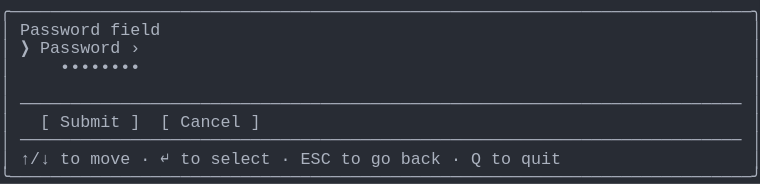
t = 0.00 s
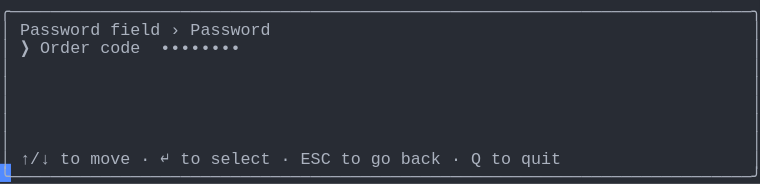
t = 1.58 s
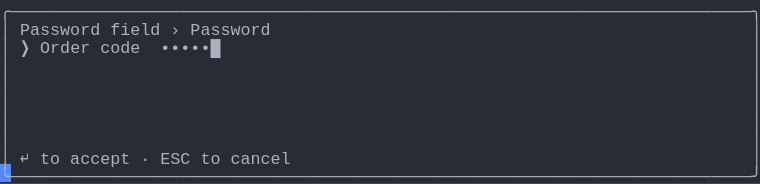
t = 3.41 s
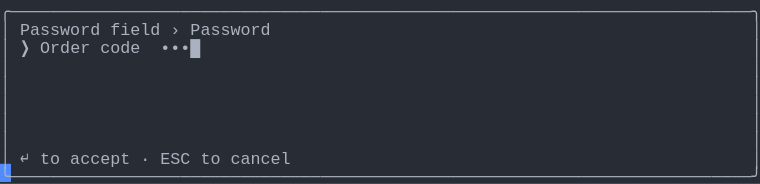
t = 5.03 s
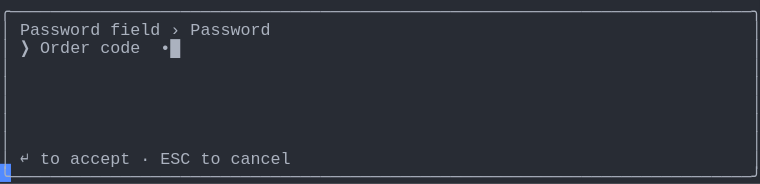
t = 6.66 s
t = 8.28 s: frame unchanged from t = 6.66 s, image omitted

The animated SVG that drew these frames (rendered in a browser with its animation timeline set to each time). Animation: 1 CSS @keyframes rule; frames cover the first 8.28 s, repeats indefinitely.

<svg xmlns="http://www.w3.org/2000/svg" xmlns:xlink="http://www.w3.org/1999/xlink" width="760" height="183.70000000000002"><rect width="760" height="183.70000000000002" rx="0" ry="0" class="a"></rect><svg height="183.70000000000002" viewBox="0 0 76 18.37" width="760" xmlns="http://www.w3.org/2000/svg" xmlns:xlink="http://www.w3.org/1999/xlink"><style>.a{fill:rgb(40,44,52)}.b{font-family:Consolas,"Courier New",Courier,"Liberation Mono",monospace}.c{fill:rgb(171,178,191);white-space:pre}.d{fill:transparent}.e{fill:rgb(82,139,255)}.g{animation-duration:14.688s;animation-iteration-count:infinite;animation-name:f;animation-timing-function:steps(1,end)}@keyframes f{0%{transform:translateX(-0px)}0%{transform:translateX(-76px)}9.4%{transform:translateX(-152px)}14.9%{transform:translateX(-228px)}20.4%{transform:translateX(-304px)}26%{transform:translateX(-380px)}31.5%{transform:translateX(-456px)}37%{transform:translateX(-532px)}42.6%{transform:translateX(-608px)}48.1%{transform:translateX(-684px)}53.6%{transform:translateX(-760px)}59.1%{transform:translateX(-836px)}64.7%{transform:translateX(-912px)}70.2%{transform:translateX(-988px)}75.7%{transform:translateX(-1064px)}81.3%{transform:translateX(-1140px)}100%{transform:translateX(-1216px)}}</style><g font-family="Consolas, &quot;Courier New&quot;, Courier, &quot;Liberation Mono&quot;, monospace" font-size="1.67" class="b"><defs><symbol id="1"><text x="0" y="1.67" class="c" textLength="76.152" lengthAdjust="spacingAndGlyphs">╭──────────────────────────────────────────────────────────────────────────╮</text></symbol><symbol id="2"><text x="0" y="1.67" class="c" textLength="1.002" lengthAdjust="spacingAndGlyphs">│</text><text x="75.14999999999999" y="1.67" class="c" textLength="1.002" lengthAdjust="spacingAndGlyphs">│</text></symbol><symbol id="3"><text x="0" y="1.67" class="c" textLength="1.002" lengthAdjust="spacingAndGlyphs">│</text><text x="2.004" y="1.67" class="c" textLength="72.144" lengthAdjust="spacingAndGlyphs">────────────────────────────────────────────────────────────────────────</text><text x="75.14999999999999" y="1.67" class="c" textLength="1.002" lengthAdjust="spacingAndGlyphs">│</text></symbol><symbol id="4"><text x="0" y="1.67" class="c" textLength="1.002" lengthAdjust="spacingAndGlyphs">│</text><text x="2.004" y="1.67" class="c" textLength="3.006" lengthAdjust="spacingAndGlyphs">↑/↓</text><text x="6.012" y="1.67" class="c" textLength="2.004" lengthAdjust="spacingAndGlyphs">to</text><text x="9.017999999999999" y="1.67" class="c" textLength="4.008" lengthAdjust="spacingAndGlyphs">move</text><text x="14.027999999999999" y="1.67" class="c" textLength="1.002" lengthAdjust="spacingAndGlyphs">·</text><text x="16.032" y="1.67" class="c" textLength="1.002" lengthAdjust="spacingAndGlyphs">↵</text><text x="18.035999999999998" y="1.67" class="c" textLength="2.004" lengthAdjust="spacingAndGlyphs">to</text><text x="21.041999999999998" y="1.67" class="c" textLength="6.012" lengthAdjust="spacingAndGlyphs">select</text><text x="28.055999999999997" y="1.67" class="c" textLength="1.002" lengthAdjust="spacingAndGlyphs">·</text><text x="30.059999999999995" y="1.67" class="c" textLength="3.006" lengthAdjust="spacingAndGlyphs">ESC</text><text x="34.068" y="1.67" class="c" textLength="2.004" lengthAdjust="spacingAndGlyphs">to</text><text x="37.074" y="1.67" class="c" textLength="2.004" lengthAdjust="spacingAndGlyphs">go</text><text x="40.08" y="1.67" class="c" textLength="4.008" lengthAdjust="spacingAndGlyphs">back</text><text x="45.089999999999996" y="1.67" class="c" textLength="1.002" lengthAdjust="spacingAndGlyphs">·</text><text x="47.093999999999994" y="1.67" class="c" textLength="1.002" lengthAdjust="spacingAndGlyphs">Q</text><text x="49.098" y="1.67" class="c" textLength="2.004" lengthAdjust="spacingAndGlyphs">to</text><text x="52.104" y="1.67" class="c" textLength="4.008" lengthAdjust="spacingAndGlyphs">quit</text><text x="75.14999999999999" y="1.67" class="c" textLength="1.002" lengthAdjust="spacingAndGlyphs">│</text></symbol><symbol id="5"><text x="0" y="1.67" class="c" textLength="76.152" lengthAdjust="spacingAndGlyphs">╰──────────────────────────────────────────────────────────────────────────╯</text></symbol><symbol id="6"><text x="0" y="1.67" class="c" textLength="1.002" lengthAdjust="spacingAndGlyphs">│</text><text x="2.004" y="1.67" class="c" textLength="8.016" lengthAdjust="spacingAndGlyphs">Password</text><text x="11.021999999999998" y="1.67" class="c" textLength="5.01" lengthAdjust="spacingAndGlyphs">field</text><text x="17.034" y="1.67" class="c" textLength="1.002" lengthAdjust="spacingAndGlyphs">›</text><text x="19.037999999999997" y="1.67" class="c" textLength="8.016" lengthAdjust="spacingAndGlyphs">Password</text><text x="75.14999999999999" y="1.67" class="c" textLength="1.002" lengthAdjust="spacingAndGlyphs">│</text></symbol><symbol id="7"><text x="0" y="1.67" class="c" textLength="1.002" lengthAdjust="spacingAndGlyphs">│</text><text x="2.004" y="1.67" class="c" textLength="1.002" lengthAdjust="spacingAndGlyphs">❯</text><text x="4.008" y="1.67" class="c" textLength="5.01" lengthAdjust="spacingAndGlyphs">Order</text><text x="10.02" y="1.67" class="c" textLength="4.008" lengthAdjust="spacingAndGlyphs">code</text><text x="16.032" y="1.67" class="c" textLength="7.014" lengthAdjust="spacingAndGlyphs">••••••█</text><text x="75.14999999999999" y="1.67" class="c" textLength="1.002" lengthAdjust="spacingAndGlyphs">│</text></symbol><symbol id="8"><text x="0" y="1.67" class="c" textLength="1.002" lengthAdjust="spacingAndGlyphs">│</text><text x="2.004" y="1.67" class="c" textLength="1.002" lengthAdjust="spacingAndGlyphs">↵</text><text x="4.008" y="1.67" class="c" textLength="2.004" lengthAdjust="spacingAndGlyphs">to</text><text x="7.013999999999999" y="1.67" class="c" textLength="6.012" lengthAdjust="spacingAndGlyphs">accept</text><text x="14.027999999999999" y="1.67" class="c" textLength="1.002" lengthAdjust="spacingAndGlyphs">·</text><text x="16.032" y="1.67" class="c" textLength="3.006" lengthAdjust="spacingAndGlyphs">ESC</text><text x="20.04" y="1.67" class="c" textLength="2.004" lengthAdjust="spacingAndGlyphs">to</text><text x="23.045999999999996" y="1.67" class="c" textLength="6.012" lengthAdjust="spacingAndGlyphs">cancel</text><text x="75.14999999999999" y="1.67" class="c" textLength="1.002" lengthAdjust="spacingAndGlyphs">│</text></symbol><symbol id="9"><text x="0" y="1.67" class="c" textLength="1.002" lengthAdjust="spacingAndGlyphs">│</text><text x="2.004" y="1.67" class="c" textLength="1.002" lengthAdjust="spacingAndGlyphs">❯</text><text x="4.008" y="1.67" class="c" textLength="5.01" lengthAdjust="spacingAndGlyphs">Order</text><text x="10.02" y="1.67" class="c" textLength="4.008" lengthAdjust="spacingAndGlyphs">code</text><text x="16.032" y="1.67" class="c" textLength="6.012" lengthAdjust="spacingAndGlyphs">•••••█</text><text x="75.14999999999999" y="1.67" class="c" textLength="1.002" lengthAdjust="spacingAndGlyphs">│</text></symbol><symbol id="10"><text x="0" y="1.67" class="c" textLength="1.002" lengthAdjust="spacingAndGlyphs">│</text><text x="2.004" y="1.67" class="c" textLength="1.002" lengthAdjust="spacingAndGlyphs">❯</text><text x="4.008" y="1.67" class="c" textLength="5.01" lengthAdjust="spacingAndGlyphs">Order</text><text x="10.02" y="1.67" class="c" textLength="4.008" lengthAdjust="spacingAndGlyphs">code</text><text x="16.032" y="1.67" class="c" textLength="5.01" lengthAdjust="spacingAndGlyphs">••••█</text><text x="75.14999999999999" y="1.67" class="c" textLength="1.002" lengthAdjust="spacingAndGlyphs">│</text></symbol><symbol id="11"><text x="0" y="1.67" class="c" textLength="1.002" lengthAdjust="spacingAndGlyphs">│</text><text x="2.004" y="1.67" class="c" textLength="1.002" lengthAdjust="spacingAndGlyphs">❯</text><text x="4.008" y="1.67" class="c" textLength="5.01" lengthAdjust="spacingAndGlyphs">Order</text><text x="10.02" y="1.67" class="c" textLength="4.008" lengthAdjust="spacingAndGlyphs">code</text><text x="16.032" y="1.67" class="c" textLength="4.008" lengthAdjust="spacingAndGlyphs">•••█</text><text x="75.14999999999999" y="1.67" class="c" textLength="1.002" lengthAdjust="spacingAndGlyphs">│</text></symbol><symbol id="12"><text x="0" y="1.67" class="c" textLength="1.002" lengthAdjust="spacingAndGlyphs">│</text><text x="2.004" y="1.67" class="c" textLength="1.002" lengthAdjust="spacingAndGlyphs">❯</text><text x="4.008" y="1.67" class="c" textLength="5.01" lengthAdjust="spacingAndGlyphs">Order</text><text x="10.02" y="1.67" class="c" textLength="4.008" lengthAdjust="spacingAndGlyphs">code</text><text x="16.032" y="1.67" class="c" textLength="3.006" lengthAdjust="spacingAndGlyphs">••█</text><text x="75.14999999999999" y="1.67" class="c" textLength="1.002" lengthAdjust="spacingAndGlyphs">│</text></symbol><symbol id="13"><text x="0" y="1.67" class="c" textLength="1.002" lengthAdjust="spacingAndGlyphs">│</text><text x="2.004" y="1.67" class="c" textLength="1.002" lengthAdjust="spacingAndGlyphs">❯</text><text x="4.008" y="1.67" class="c" textLength="5.01" lengthAdjust="spacingAndGlyphs">Order</text><text x="10.02" y="1.67" class="c" textLength="4.008" lengthAdjust="spacingAndGlyphs">code</text><text x="16.032" y="1.67" class="c" textLength="2.004" lengthAdjust="spacingAndGlyphs">•█</text><text x="75.14999999999999" y="1.67" class="c" textLength="1.002" lengthAdjust="spacingAndGlyphs">│</text></symbol><symbol id="a"><rect height="10" width="76" x="0" y="0" class="d"></rect></symbol><symbol id="b"><rect height="1.837" width="1.1022" class="e"></rect></symbol></defs><rect height="18.37" width="76" class="a"></rect><g class="g"><svg x="0" y="0" width="1292"><svg x="0"><use xlink:href="#a"></use><use xlink:href="#b" x="-0.0040000000000000036" y="0"></use></svg><svg x="76"><use xlink:href="#a"></use><use xlink:href="#b" x="75.996" y="16.358"></use><use xlink:href="#1" y="0"></use><text x="0" y="3.5069999999999997" class="c" textLength="1.002" lengthAdjust="spacingAndGlyphs">│</text><text x="2.004" y="3.5069999999999997" class="c" textLength="8.016" lengthAdjust="spacingAndGlyphs">Password</text><text x="11.021999999999998" y="3.5069999999999997" class="c" textLength="5.01" lengthAdjust="spacingAndGlyphs">field</text><text x="75.14999999999999" y="3.5069999999999997" class="c" textLength="1.002" lengthAdjust="spacingAndGlyphs">│</text><text x="0" y="5.343999999999999" class="c" textLength="1.002" lengthAdjust="spacingAndGlyphs">│</text><text x="2.004" y="5.343999999999999" class="c" textLength="1.002" lengthAdjust="spacingAndGlyphs">❯</text><text x="4.008" y="5.343999999999999" class="c" textLength="8.016" lengthAdjust="spacingAndGlyphs">Password</text><text x="13.026" y="5.343999999999999" class="c" textLength="1.002" lengthAdjust="spacingAndGlyphs">›</text><text x="75.14999999999999" y="5.343999999999999" class="c" textLength="1.002" lengthAdjust="spacingAndGlyphs">│</text><text x="0" y="7.181" class="c" textLength="1.002" lengthAdjust="spacingAndGlyphs">│</text><text x="6.012" y="7.181" class="c" textLength="8.016" lengthAdjust="spacingAndGlyphs">••••••••</text><text x="75.14999999999999" y="7.181" class="c" textLength="1.002" lengthAdjust="spacingAndGlyphs">│</text><use xlink:href="#2" y="7.348"></use><use xlink:href="#3" y="9.185"></use><text x="0" y="12.692" class="c" textLength="1.002" lengthAdjust="spacingAndGlyphs">│</text><text x="4.008" y="12.692" class="c" textLength="1.002" lengthAdjust="spacingAndGlyphs">[</text><text x="6.012" y="12.692" class="c" textLength="6.012" lengthAdjust="spacingAndGlyphs">Submit</text><text x="13.026" y="12.692" class="c" textLength="1.002" lengthAdjust="spacingAndGlyphs">]</text><text x="16.032" y="12.692" class="c" textLength="1.002" lengthAdjust="spacingAndGlyphs">[</text><text x="18.035999999999998" y="12.692" class="c" textLength="6.012" lengthAdjust="spacingAndGlyphs">Cancel</text><text x="25.05" y="12.692" class="c" textLength="1.002" lengthAdjust="spacingAndGlyphs">]</text><text x="75.14999999999999" y="12.692" class="c" textLength="1.002" lengthAdjust="spacingAndGlyphs">│</text><use xlink:href="#3" y="12.859"></use><use xlink:href="#4" y="14.696"></use><use xlink:href="#5" y="16.533"></use></svg><svg x="152"><use xlink:href="#a"></use><use xlink:href="#b" x="75.996" y="16.358"></use><use xlink:href="#1" y="0"></use><use xlink:href="#6" y="1.837"></use><text x="0" y="5.343999999999999" class="c" textLength="1.002" lengthAdjust="spacingAndGlyphs">│</text><text x="2.004" y="5.343999999999999" class="c" textLength="1.002" lengthAdjust="spacingAndGlyphs">❯</text><text x="4.008" y="5.343999999999999" class="c" textLength="5.01" lengthAdjust="spacingAndGlyphs">Order</text><text x="10.02" y="5.343999999999999" class="c" textLength="4.008" lengthAdjust="spacingAndGlyphs">code</text><text x="16.032" y="5.343999999999999" class="c" textLength="8.016" lengthAdjust="spacingAndGlyphs">••••••••</text><text x="75.14999999999999" y="5.343999999999999" class="c" textLength="1.002" lengthAdjust="spacingAndGlyphs">│</text><use xlink:href="#2" y="5.511"></use><use xlink:href="#2" y="7.348"></use><use xlink:href="#2" y="9.185"></use><use xlink:href="#2" y="11.022"></use><use xlink:href="#2" y="12.859"></use><use xlink:href="#4" y="14.696"></use><use xlink:href="#5" y="16.533"></use></svg><svg x="228"><use xlink:href="#a"></use><use xlink:href="#b" x="75.996" y="16.358"></use><use xlink:href="#1" y="0"></use><use xlink:href="#6" y="1.837"></use><use xlink:href="#7" y="3.674"></use><use xlink:href="#2" y="5.511"></use><use xlink:href="#2" y="7.348"></use><use xlink:href="#2" y="9.185"></use><use xlink:href="#2" y="11.022"></use><use xlink:href="#2" y="12.859"></use><use xlink:href="#8" y="14.696"></use><use xlink:href="#5" y="16.533"></use></svg><svg x="304"><use xlink:href="#a"></use><use xlink:href="#b" x="75.996" y="16.358"></use><use xlink:href="#1" y="0"></use><use xlink:href="#6" y="1.837"></use><use xlink:href="#9" y="3.674"></use><use xlink:href="#2" y="5.511"></use><use xlink:href="#2" y="7.348"></use><use xlink:href="#2" y="9.185"></use><use xlink:href="#2" y="11.022"></use><use xlink:href="#2" y="12.859"></use><use xlink:href="#8" y="14.696"></use><use xlink:href="#5" y="16.533"></use></svg><svg x="380"><use xlink:href="#a"></use><use xlink:href="#b" x="75.996" y="16.358"></use><use xlink:href="#1" y="0"></use><use xlink:href="#6" y="1.837"></use><use xlink:href="#10" y="3.674"></use><use xlink:href="#2" y="5.511"></use><use xlink:href="#2" y="7.348"></use><use xlink:href="#2" y="9.185"></use><use xlink:href="#2" y="11.022"></use><use xlink:href="#2" y="12.859"></use><use xlink:href="#8" y="14.696"></use><use xlink:href="#5" y="16.533"></use></svg><svg x="456"><use xlink:href="#a"></use><use xlink:href="#b" x="75.996" y="16.358"></use><use xlink:href="#1" y="0"></use><use xlink:href="#6" y="1.837"></use><use xlink:href="#11" y="3.674"></use><use xlink:href="#2" y="5.511"></use><use xlink:href="#2" y="7.348"></use><use xlink:href="#2" y="9.185"></use><use xlink:href="#2" y="11.022"></use><use xlink:href="#2" y="12.859"></use><use xlink:href="#8" y="14.696"></use><use xlink:href="#5" y="16.533"></use></svg><svg x="532"><use xlink:href="#a"></use><use xlink:href="#b" x="75.996" y="16.358"></use><use xlink:href="#1" y="0"></use><use xlink:href="#6" y="1.837"></use><use xlink:href="#12" y="3.674"></use><use xlink:href="#2" y="5.511"></use><use xlink:href="#2" y="7.348"></use><use xlink:href="#2" y="9.185"></use><use xlink:href="#2" y="11.022"></use><use xlink:href="#2" y="12.859"></use><use xlink:href="#8" y="14.696"></use><use xlink:href="#5" y="16.533"></use></svg><svg x="608"><use xlink:href="#a"></use><use xlink:href="#b" x="75.996" y="16.358"></use><use xlink:href="#1" y="0"></use><use xlink:href="#6" y="1.837"></use><use xlink:href="#13" y="3.674"></use><use xlink:href="#2" y="5.511"></use><use xlink:href="#2" y="7.348"></use><use xlink:href="#2" y="9.185"></use><use xlink:href="#2" y="11.022"></use><use xlink:href="#2" y="12.859"></use><use xlink:href="#8" y="14.696"></use><use xlink:href="#5" y="16.533"></use></svg><svg x="684"><use xlink:href="#a"></use><use xlink:href="#b" x="75.996" y="16.358"></use><use xlink:href="#1" y="0"></use><use xlink:href="#6" y="1.837"></use><text x="0" y="5.343999999999999" class="c" textLength="1.002" lengthAdjust="spacingAndGlyphs">│</text><text x="2.004" y="5.343999999999999" class="c" textLength="1.002" lengthAdjust="spacingAndGlyphs">❯</text><text x="4.008" y="5.343999999999999" class="c" textLength="5.01" lengthAdjust="spacingAndGlyphs">Order</text><text x="10.02" y="5.343999999999999" class="c" textLength="4.008" lengthAdjust="spacingAndGlyphs">code</text><text x="16.032" y="5.343999999999999" class="c" textLength="1.002" lengthAdjust="spacingAndGlyphs">█</text><text x="75.14999999999999" y="5.343999999999999" class="c" textLength="1.002" lengthAdjust="spacingAndGlyphs">│</text><use xlink:href="#2" y="5.511"></use><use xlink:href="#2" y="7.348"></use><use xlink:href="#2" y="9.185"></use><use xlink:href="#2" y="11.022"></use><use xlink:href="#2" y="12.859"></use><use xlink:href="#8" y="14.696"></use><use xlink:href="#5" y="16.533"></use></svg><svg x="760"><use xlink:href="#a"></use><use xlink:href="#b" x="75.996" y="16.358"></use><use xlink:href="#1" y="0"></use><use xlink:href="#6" y="1.837"></use><use xlink:href="#13" y="3.674"></use><use xlink:href="#2" y="5.511"></use><use xlink:href="#2" y="7.348"></use><use xlink:href="#2" y="9.185"></use><use xlink:href="#2" y="11.022"></use><use xlink:href="#2" y="12.859"></use><use xlink:href="#8" y="14.696"></use><use xlink:href="#5" y="16.533"></use></svg><svg x="836"><use xlink:href="#a"></use><use xlink:href="#b" x="75.996" y="16.358"></use><use xlink:href="#1" y="0"></use><use xlink:href="#6" y="1.837"></use><use xlink:href="#12" y="3.674"></use><use xlink:href="#2" y="5.511"></use><use xlink:href="#2" y="7.348"></use><use xlink:href="#2" y="9.185"></use><use xlink:href="#2" y="11.022"></use><use xlink:href="#2" y="12.859"></use><use xlink:href="#8" y="14.696"></use><use xlink:href="#5" y="16.533"></use></svg><svg x="912"><use xlink:href="#a"></use><use xlink:href="#b" x="75.996" y="16.358"></use><use xlink:href="#1" y="0"></use><use xlink:href="#6" y="1.837"></use><use xlink:href="#11" y="3.674"></use><use xlink:href="#2" y="5.511"></use><use xlink:href="#2" y="7.348"></use><use xlink:href="#2" y="9.185"></use><use xlink:href="#2" y="11.022"></use><use xlink:href="#2" y="12.859"></use><use xlink:href="#8" y="14.696"></use><use xlink:href="#5" y="16.533"></use></svg><svg x="988"><use xlink:href="#a"></use><use xlink:href="#b" x="75.996" y="16.358"></use><use xlink:href="#1" y="0"></use><use xlink:href="#6" y="1.837"></use><use xlink:href="#10" y="3.674"></use><use xlink:href="#2" y="5.511"></use><use xlink:href="#2" y="7.348"></use><use xlink:href="#2" y="9.185"></use><use xlink:href="#2" y="11.022"></use><use xlink:href="#2" y="12.859"></use><use xlink:href="#8" y="14.696"></use><use xlink:href="#5" y="16.533"></use></svg><svg x="1064"><use xlink:href="#a"></use><use xlink:href="#b" x="75.996" y="16.358"></use><use xlink:href="#1" y="0"></use><use xlink:href="#6" y="1.837"></use><use xlink:href="#9" y="3.674"></use><use xlink:href="#2" y="5.511"></use><use xlink:href="#2" y="7.348"></use><use xlink:href="#2" y="9.185"></use><use xlink:href="#2" y="11.022"></use><use xlink:href="#2" y="12.859"></use><use xlink:href="#8" y="14.696"></use><use xlink:href="#5" y="16.533"></use></svg><svg x="1140"><use xlink:href="#a"></use><use xlink:href="#b" x="75.996" y="16.358"></use><use xlink:href="#1" y="0"></use><use xlink:href="#6" y="1.837"></use><use xlink:href="#7" y="3.674"></use><use xlink:href="#2" y="5.511"></use><use xlink:href="#2" y="7.348"></use><use xlink:href="#2" y="9.185"></use><use xlink:href="#2" y="11.022"></use><use xlink:href="#2" y="12.859"></use><use xlink:href="#8" y="14.696"></use><use xlink:href="#5" y="16.533"></use></svg><svg x="1216"><use xlink:href="#a"></use><use xlink:href="#b" x="0.996" y="16.358"></use><use xlink:href="#6" y="0"></use><use xlink:href="#7" y="1.837"></use><use xlink:href="#2" y="3.674"></use><use xlink:href="#2" y="5.511"></use><use xlink:href="#2" y="7.348"></use><use xlink:href="#2" y="9.185"></use><use xlink:href="#2" y="11.022"></use><use xlink:href="#8" y="12.859"></use><use xlink:href="#5" y="14.696"></use></svg></svg></g></g></svg></svg>
